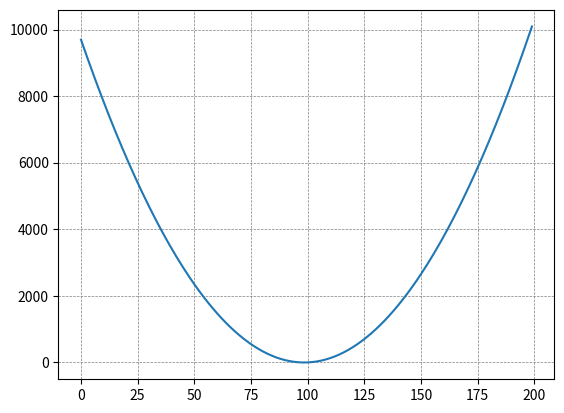

Python code for this plot:
import matplotlib.pyplot as plt

plot = [9696, 9500, 9306, 9114, 8924, 8736, 8550, 8366, 8184, 8004, 7826, 7650, 7476, 7304, 7134, 6966, 6800, 6636, 6474, 6314, 6156, 6000, 5846, 5694, 5544, 5396, 5250, 5106, 4964, 4824, 4686, 4550, 4416, 4284, 4154, 4026, 3900, 3776, 3654, 3534, 3416, 3300, 3186, 3074, 2964, 2856, 2750, 2646, 2544, 2444, 2346, 2250, 2156, 2064, 1974, 1886, 1800, 1716, 1634, 1554, 1476, 1400, 1326, 1254, 1184, 1116, 1050, 986, 924, 864, 806, 750, 696, 644, 594, 546, 500, 456, 414, 374, 336, 300, 266, 234, 204, 176, 150, 126, 104, 84, 66, 50, 36, 24, 14, 6, 0, -4, -6, -6, -4, 0, 6, 14, 24, 36, 50, 66, 84, 104, 126, 150, 176, 204, 234, 266, 300, 336, 374, 414, 456, 500, 546, 594, 644, 696, 750, 806, 864, 924, 986, 1050, 1116, 1184, 1254, 1326, 1400, 1476, 1554, 1634, 1716, 1800, 1886, 1974, 2064, 2156, 2250, 2346, 2444, 2544, 2646, 2750, 2856, 2964, 3074, 3186, 3300, 3416, 3534, 3654, 3776, 3900, 4026, 4154, 4284, 4416, 4550, 4686, 4824, 4964, 5106, 5250, 5396, 5544, 5694, 5846, 6000, 6156, 6314, 6474, 6636, 6800, 6966, 7134, 7304, 7476, 7650, 7826, 8004, 8184, 8366, 8550, 8736, 8924, 9114, 9306, 9500, 9696, 9894, 10094]

base = []
for i in range(len(plot)):
    base.append(i)
plt.plot(base, plot)
plt.grid(color = 'gray', linestyle = '--', linewidth = 0.5)
plt.show()
